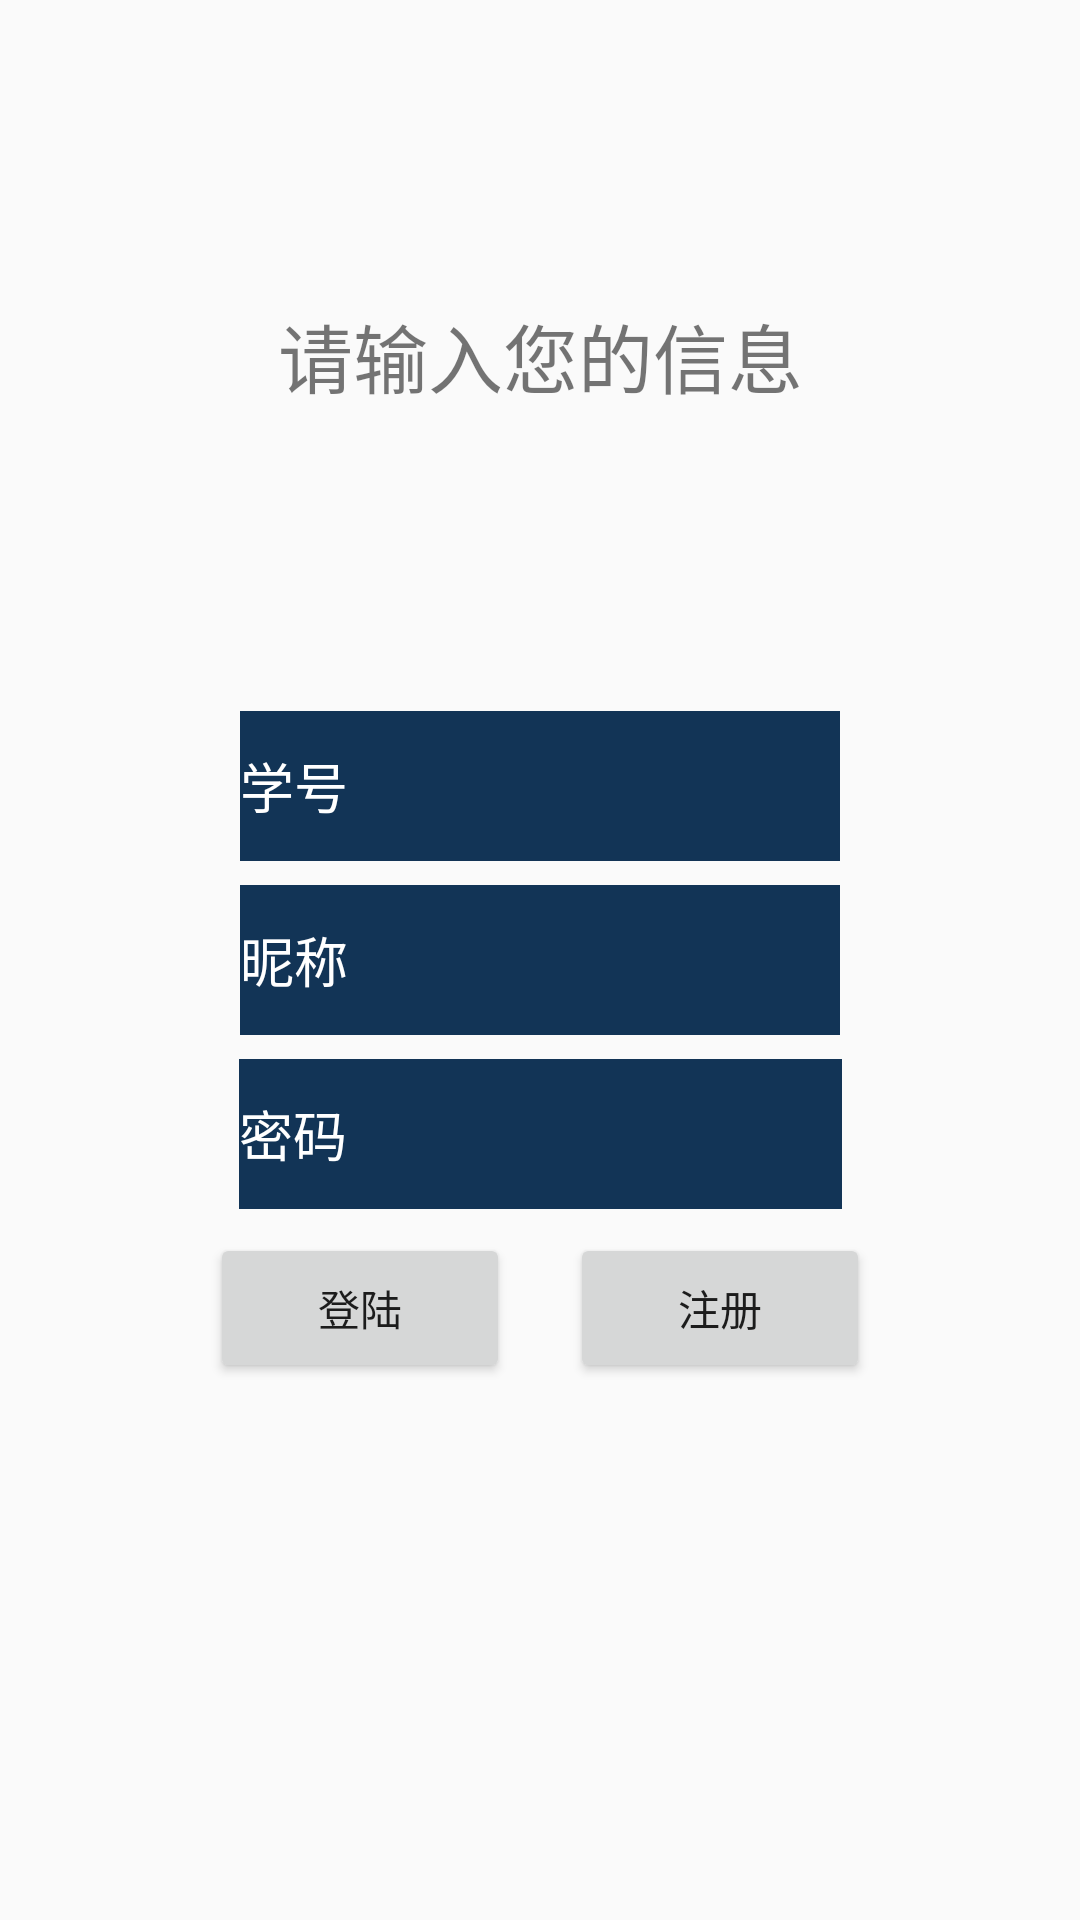

This screen was rendered from an Android layout file. Write that file and the resources it references.
<!-- AndroidManifest.xml: application theme AppTheme -->
<!-- res/layout/activity_register.xml -->
<?xml version="1.0" encoding="utf-8"?>
<android.support.constraint.ConstraintLayout
    xmlns:android="http://schemas.android.com/apk/res/android"
    xmlns:app="http://schemas.android.com/apk/res-auto"
    xmlns:tools="http://schemas.android.com/tools"
    android:layout_width="match_parent"
    android:layout_height="match_parent">

    <TextView
        android:id="@+id/textView3"
        android:layout_width="match_parent"
        android:layout_height="100dp"
        android:layout_marginBottom="8dp"
        android:layout_marginEnd="8dp"
        android:layout_marginStart="8dp"
        android:layout_marginTop="8dp"
        android:gravity="center"
        android:text="请输入您的信息"
        android:textSize="25dp"
        app:layout_constraintBottom_toTopOf="@+id/user_id"
        app:layout_constraintEnd_toEndOf="parent"
        app:layout_constraintStart_toStartOf="parent"
        app:layout_constraintTop_toTopOf="parent"/>

    <EditText
        android:id="@+id/user_id"
        android:layout_width="200dp"
        android:layout_height="50dp"
        android:layout_marginBottom="8dp"
        android:layout_marginEnd="8dp"
        android:layout_marginStart="8dp"
        android:background="#123456"
        android:drawableLeft="@drawable/ic_person_black_24dp"
        android:hint="学号"
        android:textColorHint="@color/colorWhite"
        app:layout_constraintBottom_toTopOf="@+id/user_name"
        app:layout_constraintEnd_toEndOf="parent"
        app:layout_constraintStart_toStartOf="parent"
        />

    <EditText
        android:id="@+id/user_name"
        android:layout_width="200dp"
        android:layout_height="50dp"
        android:layout_marginBottom="8dp"
        android:layout_marginEnd="8dp"
        android:layout_marginStart="8dp"
        android:layout_marginTop="8dp"
        android:background="#123456"
        android:drawableLeft="@drawable/ic_person_black_24dp"
        android:hint="昵称"
        android:textColorHint="@color/colorWhite"
        app:layout_constraintBottom_toBottomOf="parent"
        app:layout_constraintEnd_toEndOf="parent"
        app:layout_constraintStart_toStartOf="parent"
        app:layout_constraintTop_toTopOf="parent"/>

    <EditText
        android:id="@+id/password"
        android:layout_width="201dp"
        android:layout_height="50dp"
        android:layout_marginEnd="8dp"
        android:layout_marginStart="8dp"
        android:layout_marginTop="8dp"
        android:background="#123456"
        android:drawableLeft="@drawable/ic_vpn_key_black_24dp"
        android:hint="密码"
        android:textColorHint="@color/colorWhite"
        app:layout_constraintEnd_toEndOf="parent"
        app:layout_constraintStart_toStartOf="parent"
        app:layout_constraintTop_toBottomOf="@+id/user_name"/>

    <LinearLayout
        android:layout_width="match_parent"
        android:layout_height="50dp"
        android:layout_marginEnd="8dp"
        android:layout_marginStart="8dp"
        android:layout_marginTop="8dp"
        android:gravity="center"
        android:orientation="horizontal"
        app:layout_constraintEnd_toEndOf="parent"
        app:layout_constraintStart_toStartOf="parent"
        app:layout_constraintTop_toBottomOf="@+id/password">

        <Button
            android:id="@+id/landing"
            android:layout_width="100dp"
            android:layout_height="50dp"
            android:layout_margin="10dp"
            android:text="登陆"/>

        <Button
            android:id="@+id/register"
            android:layout_width="100dp"
            android:layout_height="50dp"
            android:layout_margin="10dp"
            android:text="注册"/>

    </LinearLayout>
</android.support.constraint.ConstraintLayout>
<!-- resources referenced by this layout -->
<resources>
  <color name="colorWhite">#FFFFFF</color>
  <style name="AppTheme" parent="Theme.AppCompat.Light.DarkActionBar">
          
          <item name="colorPrimary">@color/colorPrimary</item>
          <item name="colorPrimaryDark">@color/colorPrimaryDark</item>
          <item name="colorAccent">@color/colorAccent</item>
      </style>
  <color name="colorPrimary">#3F51B5</color>
  <color name="colorPrimaryDark">#303F9F</color>
  <color name="colorAccent">#FF4081</color>
</resources>
